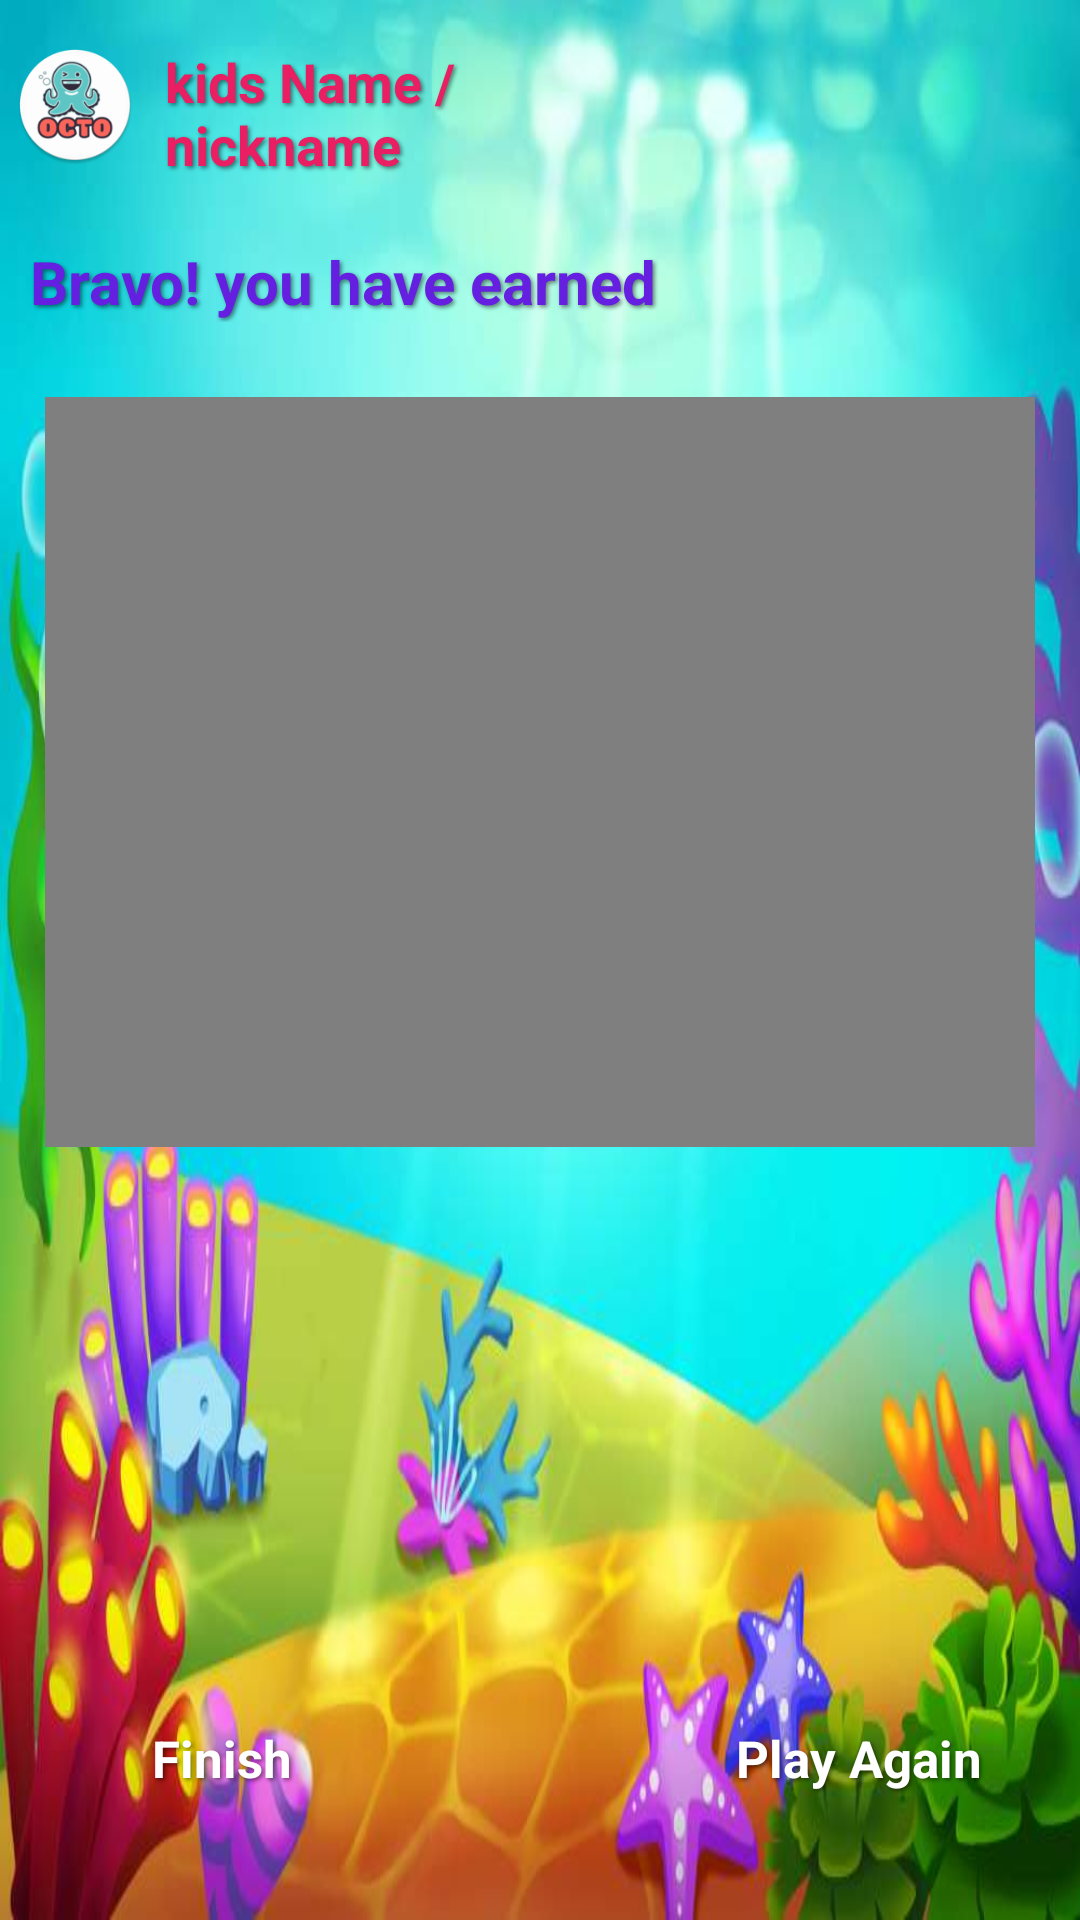

Write the Android layout XML for this screen, with the resource values it uses.
<!-- AndroidManifest.xml: application theme Theme.PrjOctoAndroidApp -->
<!-- res/layout/activity_progress.xml -->
<?xml version="1.0" encoding="utf-8"?>
<androidx.constraintlayout.widget.ConstraintLayout xmlns:android="http://schemas.android.com/apk/res/android"
    xmlns:app="http://schemas.android.com/apk/res-auto"
    xmlns:tools="http://schemas.android.com/tools"
    android:layout_width="match_parent"
    android:layout_height="match_parent"
    tools:context=".QuestionsAndAnswersActivity">
    <ImageView
        android:id="@+id/imgBackground"
        android:layout_width="fill_parent"
        android:layout_height="fill_parent"
        app:layout_constraintLeft_toLeftOf="parent"
        app:layout_constraintRight_toRightOf="parent"
        app:layout_constraintTop_toTopOf="parent"
        app:layout_constraintBottom_toBottomOf="parent"
        android:scaleType="fitXY"
        android:src="@drawable/adobestock_107576651"
        android:contentDescription="background" />

    <ImageView
        android:id="@+id/imgOctoLogo"
        android:layout_width="40dp"
        android:layout_height="40dp"
        app:layout_constraintLeft_toLeftOf="parent"
        app:layout_constraintTop_toTopOf="parent"
        android:layout_marginTop="15dp"
        android:layout_marginStart="5dp"
        app:srcCompat="@mipmap/octo_logo_v3_round"
        android:contentDescription="@string/octologo" />

    <TextView
        style="@style/SubTitles_2"
        android:id="@+id/tvKidsName"
        android:layout_width="150dp"
        android:layout_height="wrap_content"
        app:layout_constraintLeft_toRightOf="@id/imgOctoLogo"
        app:layout_constraintTop_toTopOf="parent"
        android:layout_marginTop="15dp"
        android:layout_marginStart="10dp"
        android:text="kids Name / nickname" />

    <TextView
        style="@style/Titles"
        android:id="@+id/tvResult"
        android:layout_width="350dp"
        android:layout_height="wrap_content"
        app:layout_constraintTop_toBottomOf="@id/tvKidsName"
        app:layout_constraintLeft_toLeftOf="parent"
        app:layout_constraintRight_toRightOf="parent"
        android:layout_marginStart="10dp"
        android:layout_marginTop="20dp"
        android:textSize="20sp"
        android:text="Bravo! you have earned " />


    <VideoView
        android:id="@+id/videoResult"
        android:layout_width="fill_parent"
        android:layout_height="250dp"
        app:layout_constraintTop_toBottomOf="@id/tvResult"
        app:layout_constraintLeft_toLeftOf="parent"
        app:layout_constraintRight_toRightOf="parent"
        android:layout_marginStart="15dp"
        android:layout_marginEnd="15dp"
        android:layout_marginTop="25dp"
        android:layout_centerInParent="true"
        android:layout_gravity="center" />

    <Button
        android:id="@+id/btnExit"
        style="@style/buttons"
        android:layout_width="wrap_content"
        android:layout_height="wrap_content"
        app:layout_constraintLeft_toLeftOf="parent"
        app:layout_constraintBottom_toBottomOf="parent"
        android:layout_marginBottom="30dp"
        android:layout_marginStart="30dp"
        android:textAllCaps="false"
        android:text="Finish"
        android:backgroundTint="@color/purple_500"
        android:background="@drawable/button_selector"
        app:backgroundTint="@null"/>

    <Button
        android:id="@+id/btnPlayAgain"
        style="@style/buttons"
        android:layout_width="wrap_content"
        android:layout_height="wrap_content"
        app:layout_constraintRight_toRightOf="parent"
        app:layout_constraintBottom_toBottomOf="parent"
        android:layout_marginBottom="30dp"
        android:layout_marginStart="30dp"
        android:layout_marginRight="30dp"
        android:textAllCaps="false"
        android:text="Play Again"
        android:backgroundTint="#F44336"
        android:background="@drawable/button_selector"
        app:backgroundTint="@null"/>
</androidx.constraintlayout.widget.ConstraintLayout>
<!-- resources referenced by this layout -->
<resources>
  <color name="purple_500">#FF6200EE</color>
  <!-- drawable adobestock_107576651: jpeg bitmap (drawable, 43409 bytes) -->
  <!-- drawable button_selector (drawable) -->
  <?xml version="1.0" encoding="utf-8"?>
  <selector xmlns:android="http://schemas.android.com/apk/res/android">
      <item android:state_pressed="true" android:drawable="@drawable/button_pressed"></item>
      <item android:state_pressed="false" android:drawable="@drawable/button_released"></item>
  </selector>
  <!-- mipmap octo_logo_v3_round: png bitmap (mipmap-hdpi, 6619 bytes) -->
  <string name="octologo">octoLogo</string>
  <style name="SubTitles_2">
          <item name="fontFamily">@font/andika_new_basic_bold</item>
          <item name="android:textStyle">bold</item>
          <item name="android:textSize">18sp</item>
          <item name="android:textColor">#E91E63</item>
          <item name="android:shadowColor">@color/text_shadow</item>
          <item name="android:shadowDx">2</item>
          <item name="android:shadowDy">2</item>
          <item name="android:shadowRadius">3</item>
  
      </style>
  <style name="Titles">
          <item name="fontFamily">@font/andika_new_basic_bold</item>
          <item name="android:textStyle">bold</item>
          <item name="android:textSize">30sp</item>
          <item name="android:textColor">#651FE1</item>
          <item name="android:shadowColor">@color/text_shadow</item>
          <item name="android:shadowDx">2</item>
          <item name="android:shadowDy">2</item>
          <item name="android:shadowRadius">3</item>
      </style>
  <style name="buttons">
          <item name="fontFamily">@font/andika_new_basic_bold</item>
          <item name="android:textSize">17sp</item>
          <item name="android:textStyle">bold</item>
          <item name="android:textColor">@color/white</item>
          <item name="android:shadowColor">@color/text_shadow</item>
          <item name="android:shadowDx">2</item>
          <item name="android:shadowDy">2</item>
          <item name="android:shadowRadius">3</item>
  
      </style>
  <style name="Theme.PrjOctoAndroidApp" parent="Theme.MaterialComponents.DayNight.DarkActionBar">
          
          <item name="colorPrimary">@color/purple_500</item>
          <item name="colorPrimaryVariant">@color/purple_700</item>
          <item name="colorOnPrimary">@color/white</item>
          
          <item name="colorSecondary">@color/teal_200</item>
          <item name="colorSecondaryVariant">@color/teal_700</item>
          <item name="colorOnSecondary">@color/black</item>
          
          <item name="android:statusBarColor" tools:targetApi="l">?attr/colorPrimaryVariant</item>
          
      </style>
  <!-- drawable button_released (drawable) -->
  <?xml version="1.0" encoding="utf-8"?>
  <shape xmlns:android="http://schemas.android.com/apk/res/android">
      <solid android:color="#B0DAD6"></solid>
      <corners android:radius="20dp"></corners>
  </shape>
  <color name="text_shadow">#7F000000</color>
  <color name="white">#FFFFFFFF</color>
  <color name="purple_700">#FF3700B3</color>
  <color name="teal_200">#FF03DAC5</color>
  <color name="teal_700">#FF018786</color>
  <color name="black">#FF000000</color>
</resources>
